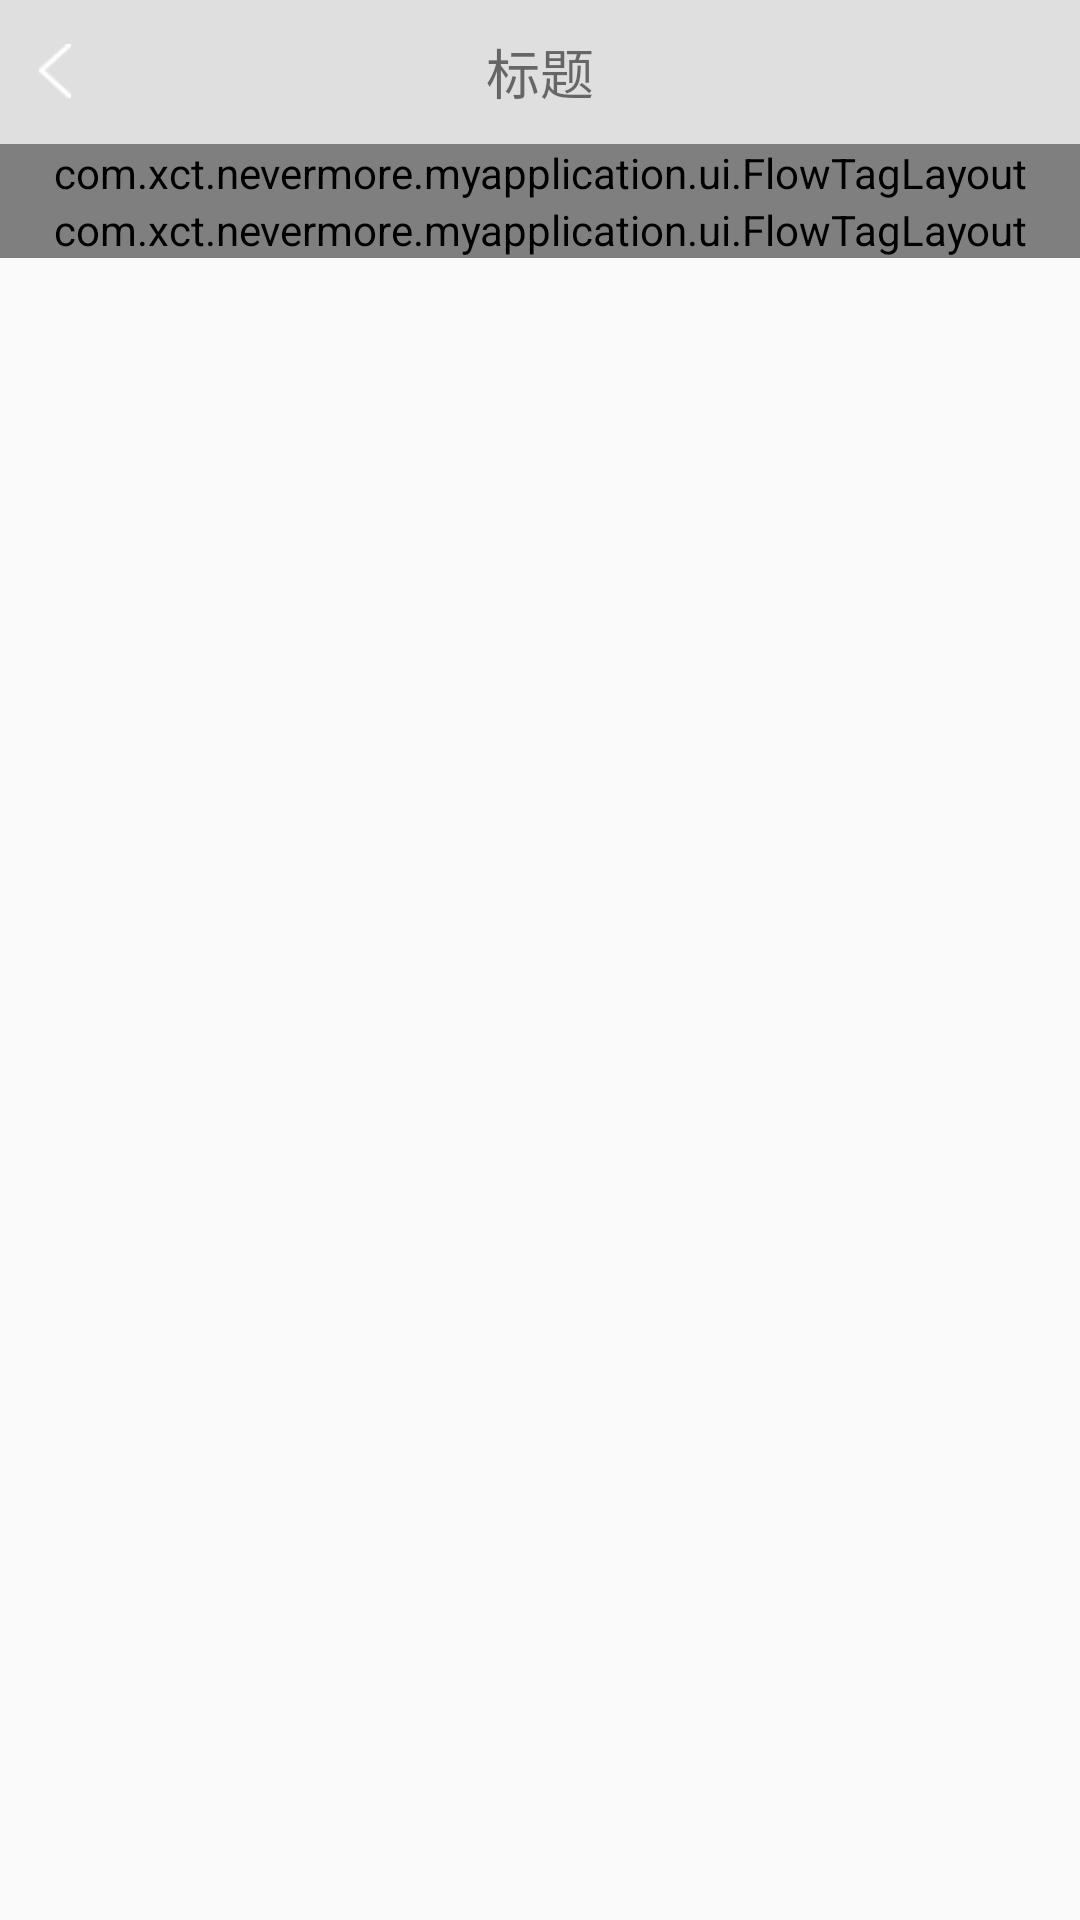

Android layout source for this screen:
<!-- AndroidManifest.xml: application theme AppTheme -->
<!-- res/layout/activity_flow.xml -->
<?xml version="1.0" encoding="utf-8"?>
<LinearLayout xmlns:android="http://schemas.android.com/apk/res/android"
    android:orientation="vertical"
    xmlns:tools="http://schemas.android.com/tools"
    android:id="@+id/activity_flow"
    android:layout_width="match_parent"
    android:layout_height="match_parent"
    tools:context="com.xct.nevermore.myapplication.FlowActivity">
    <include layout="@layout/top_bar_01"/>
    <com.xct.nevermore.myapplication.ui.FlowTagLayout
        android:background="#f28a8a"
        android:id="@+id/ft1"
        android:layout_width="match_parent"
        android:layout_height="wrap_content">

    </com.xct.nevermore.myapplication.ui.FlowTagLayout>
    <com.xct.nevermore.myapplication.ui.FlowTagLayout
        android:id="@+id/ft2"
        android:background="#51e2f2"
        android:layout_width="match_parent"
        android:layout_height="wrap_content">

    </com.xct.nevermore.myapplication.ui.FlowTagLayout>
</LinearLayout>
<!-- res/layout/top_bar_01.xml (included above) -->
<?xml version="1.0" encoding="utf-8"?>
<RelativeLayout xmlns:android="http://schemas.android.com/apk/res/android"
    android:id="@+id/rl_top_bar"
    android:background="#dfdfdf"
    android:layout_width="match_parent"
    android:layout_height="48dp">
    <ImageView
        android:id="@+id/iv_back"
        android:layout_centerVertical="true"
        android:paddingLeft="13dp"
        android:paddingRight="13dp"
        android:src="@mipmap/zh_fanhui"
        android:layout_width="wrap_content"
        android:layout_height="match_parent" />
    <TextView
        android:id="@+id/tv_title"
        android:text="标题"
        android:textSize="18sp"
        android:layout_centerInParent="true"
        android:layout_width="wrap_content"
        android:layout_height="wrap_content" />

</RelativeLayout>
<!-- resources referenced by this layout -->
<resources>
  <!-- mipmap zh_fanhui: png bitmap (mipmap-hdpi, 1203 bytes) -->
  <style name="AppTheme" parent="Theme.AppCompat.Light.NoActionBar">
          
          <item name="colorPrimary">@color/colorPrimary</item>
          <item name="colorPrimaryDark">@color/colorPrimaryDark</item>
          <item name="colorAccent">@color/colorAccent</item>
      </style>
  <!-- not gathered from this repository: default colours our renderer supplied (Android Studio template values) -->
  <color name="colorPrimary">#FF6200EE</color>
  <color name="colorPrimaryDark">#FF3700B3</color>
  <color name="colorAccent">#FF03DAC5</color>
</resources>
